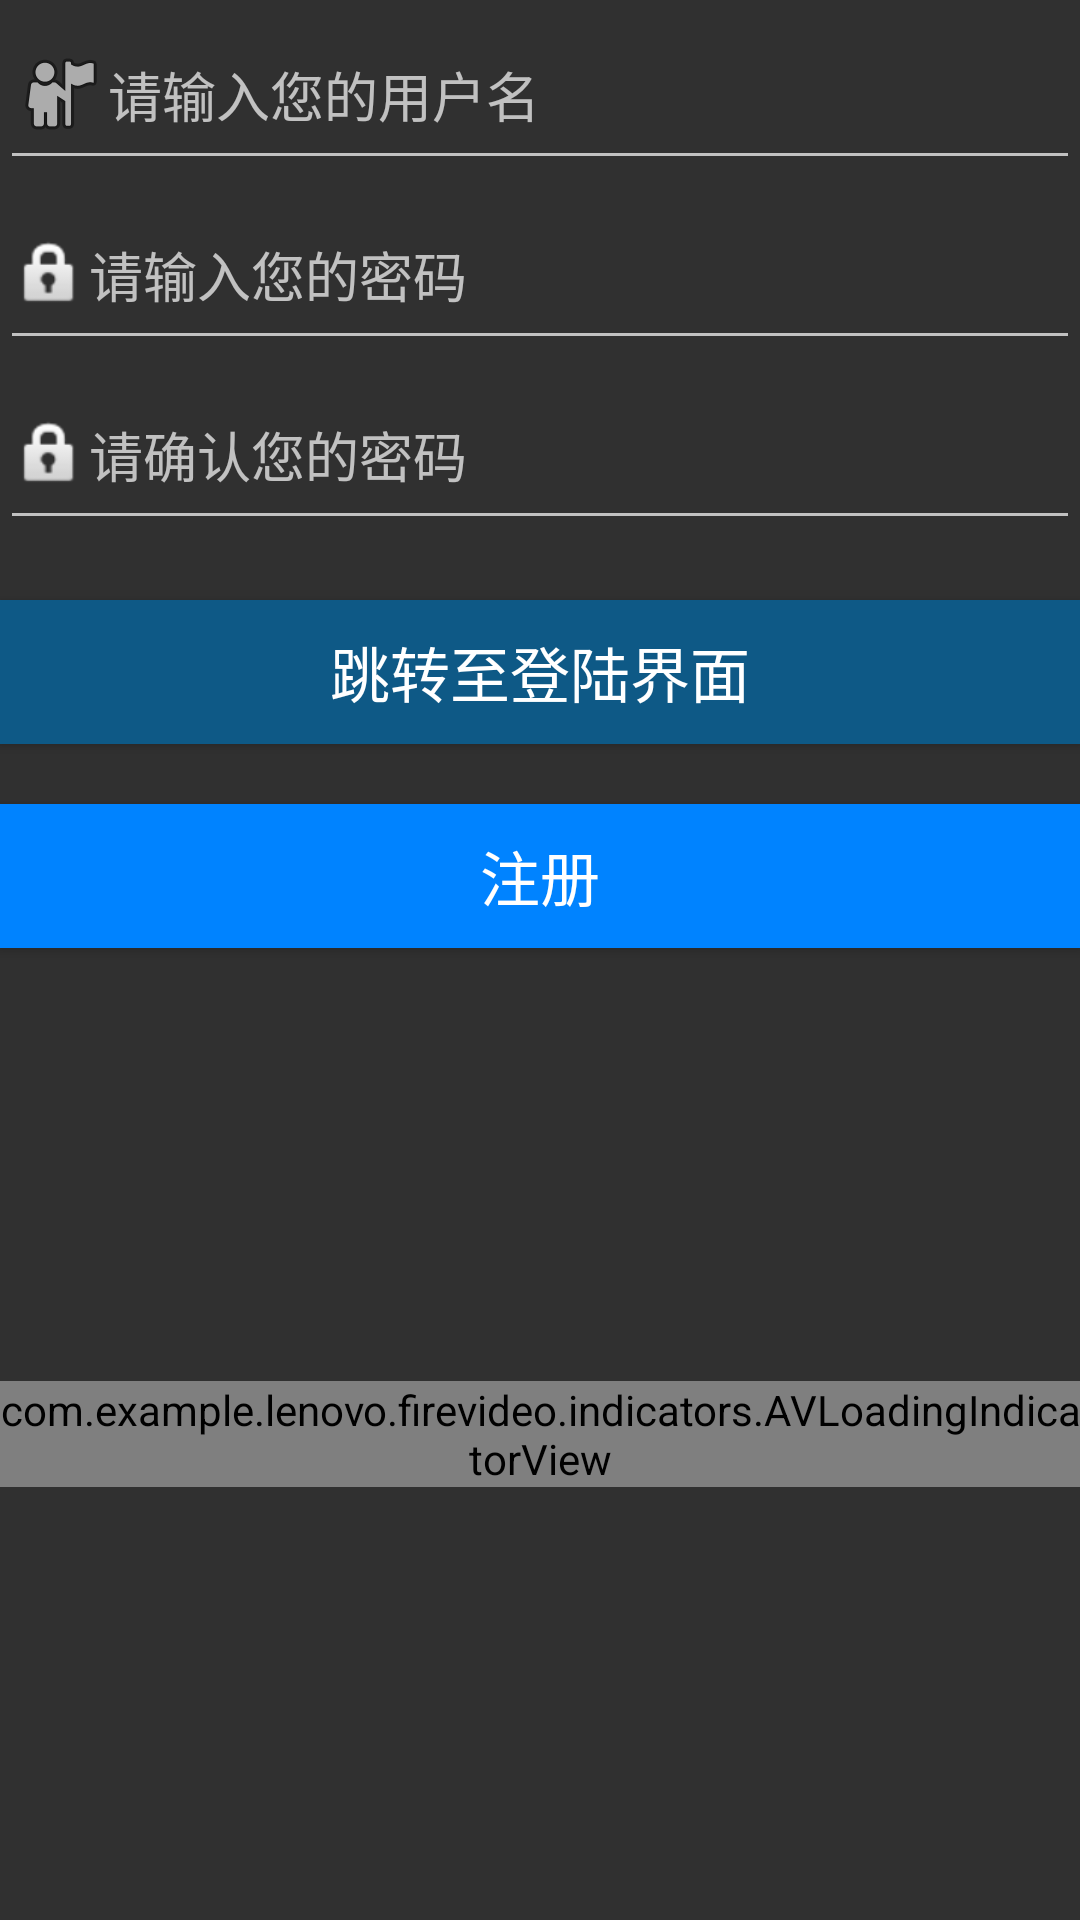

Here is an Android app screen rendered from its layout file. Give the layout XML and the strings, colors and styles it references.
<!-- AndroidManifest.xml: application theme Theme.AppCompat.NoActionBar -->
<!-- res/layout/activity_register.xml -->
<?xml version="1.0" encoding="utf-8"?>
<LinearLayout xmlns:android="http://schemas.android.com/apk/res/android"
              android:layout_width="match_parent"
              android:layout_height="match_parent"
              android:layout_marginLeft="10dp"
              android:layout_marginRight="10dp"
              android:orientation="vertical">

    <EditText
        android:id="@+id/resetpwd_edit_name"
        android:layout_width="match_parent"
        android:layout_height="60dp"
        android:layout_alignParentTop="true"
        android:drawableLeft="@android:drawable/ic_menu_myplaces"
        android:ems="10"
        android:hint="请输入您的用户名"
        android:inputType="textPersonName"/>

    <EditText
        android:id="@+id/resetpwd_edit_pwd_old"
        android:layout_width="match_parent"
        android:layout_height="60dp"
        android:layout_below="@+id/resetpwd_edit_name"
        android:drawableLeft="@android:drawable/ic_lock_idle_lock"
        android:ems="10"
        android:hint="请输入您的密码"
        android:inputType="textPassword"
        />
    <EditText
        android:id="@+id/resetpwd_edit_pwd_new"
        android:layout_width="match_parent"
        android:layout_height="60dp"
        android:layout_below="@+id/resetpwd_edit_pwd_old"
        android:layout_centerHorizontal="true"
        android:drawableLeft="@android:drawable/ic_lock_idle_lock"
        android:ems="10"
        android:hint="请确认您的密码"
        android:inputType="textPassword"/>

    <Button
        android:id="@+id/register_btn_cancel"
        android:layout_width="match_parent"
        android:layout_height="wrap_content"
        android:layout_alignLeft="@+id/register_btn_sure"
        android:layout_alignStart="@+id/register_btn_sure"
        android:layout_below="@+id/register_btn_sure"
        android:layout_marginTop="20dp"
        android:background="@color/listitem_blue"
        android:text="跳转至登陆界面"
        android:textSize="20dp"/>


    <Button
        android:id="@+id/register_btn_sure"
        android:layout_width="match_parent"
        android:layout_height="wrap_content"
        android:layout_alignLeft="@+id/resetpwd_edit_pwd_new"
        android:layout_alignStart="@+id/resetpwd_edit_pwd_new"
        android:layout_below="@+id/resetpwd_edit_pwd_new"
        android:layout_marginTop="20dp"
        android:background="@color/lightblue"
        android:text="注册"
        android:textSize="20dp"/>

    <LinearLayout
        android:layout_width="match_parent"
        android:gravity="center"
        android:layout_weight="1"
        android:layout_height="match_parent">
        <com.example.lenovo.firevideo.indicators.AVLoadingIndicatorView
            android:id="@+id/avi"
            android:layout_width="wrap_content"
            android:layout_height="wrap_content"
            style="@style/AVLoadingIndicatorView.Large"
            />
    </LinearLayout>

</LinearLayout>
<!-- resources referenced by this layout -->
<resources>
  <color name="lightblue">#0083FF</color>
  <color name="listitem_blue">#0e5986</color>
  <style name="AVLoadingIndicatorView.Large">
          <item name="minWidth">76dip</item>
          <item name="maxWidth">76dip</item>
          <item name="minHeight">76dip</item>
          <item name="maxHeight">76dip</item>
          <item name="indicatorName">BallPulseIndicator</item>
      </style>
</resources>
